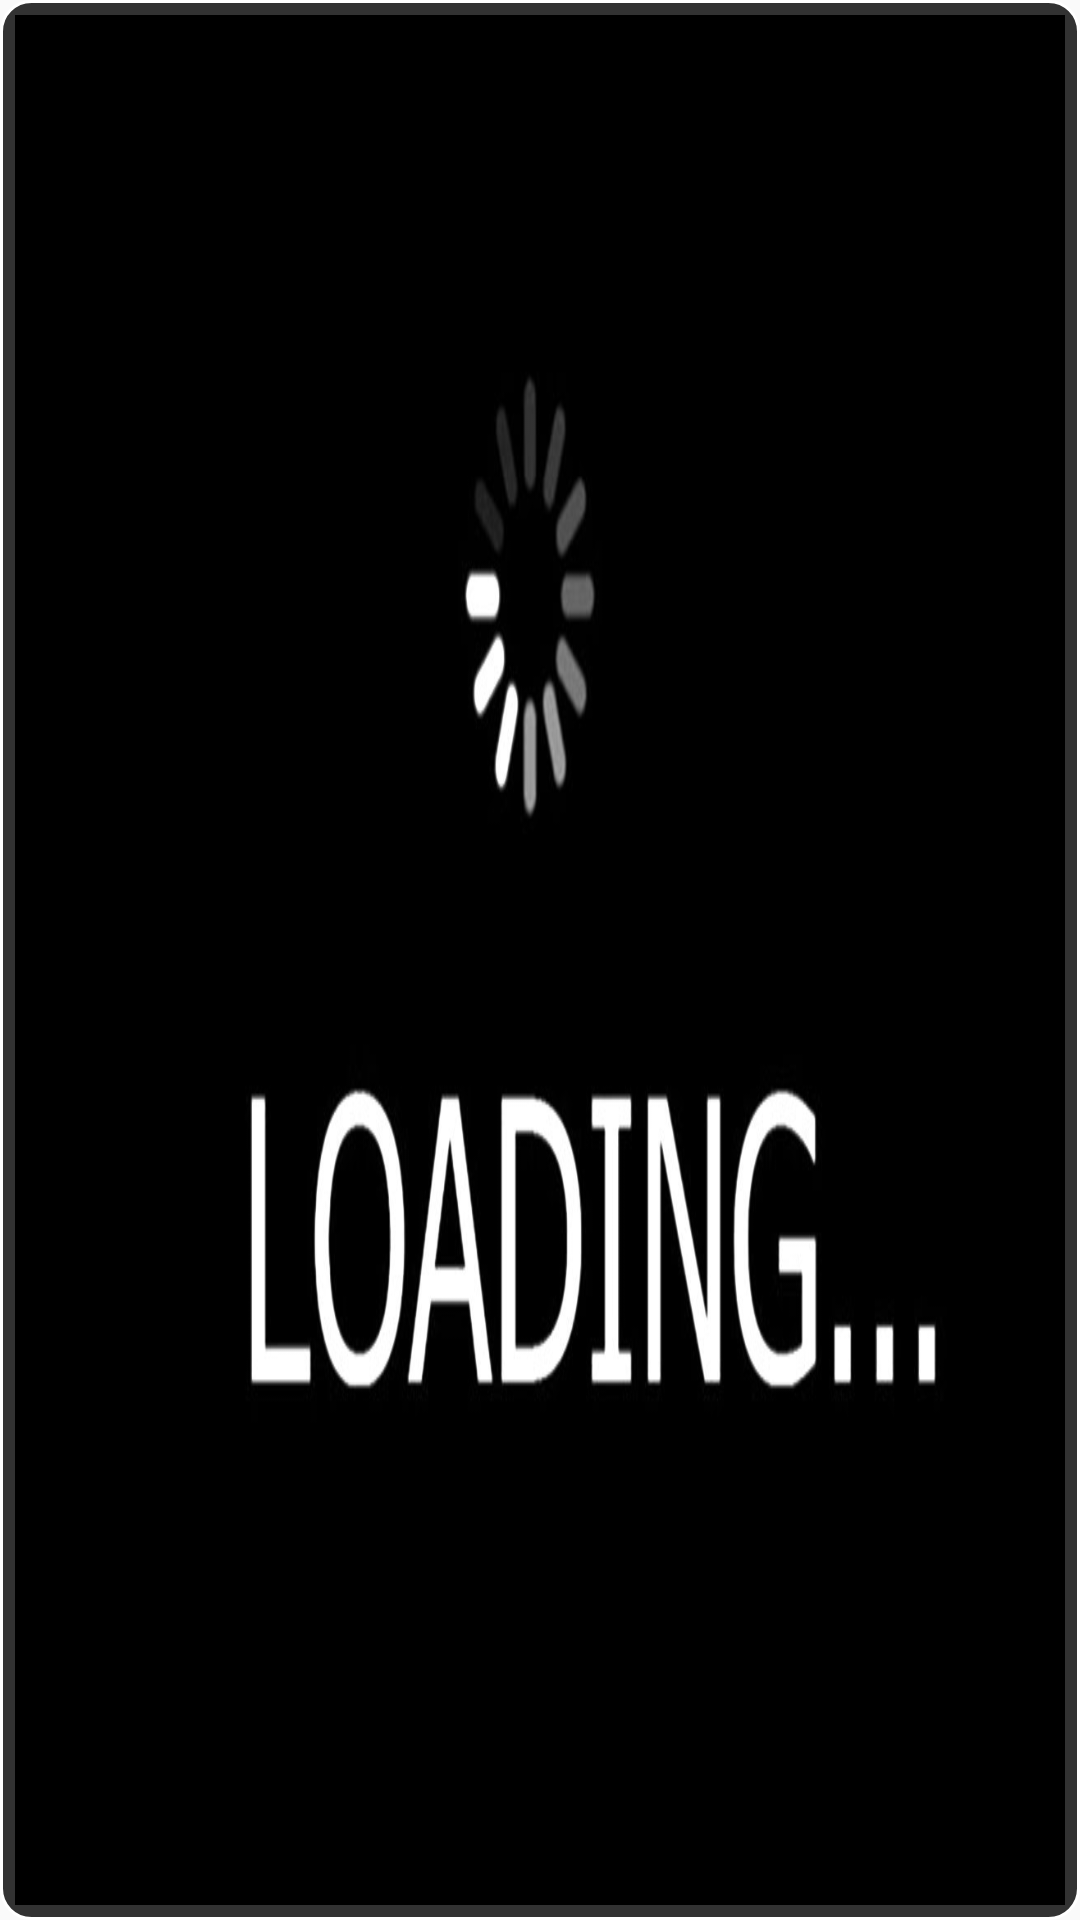

Write the Android layout XML for this screen, with the resource values it uses.
<!-- AndroidManifest.xml: application theme AppTheme -->
<!-- res/layout/image_list_items.xml -->
<?xml version="1.0" encoding="utf-8"?>
<androidx.constraintlayout.widget.ConstraintLayout xmlns:android="http://schemas.android.com/apk/res/android"
    android:id="@+id/recorded_linear_layout"
    android:layout_width="match_parent"
    android:layout_height="100dp"
    android:background="@drawable/button_popup"
    android:orientation="horizontal">

    <ImageView
        android:id="@+id/thumbnail"
        android:layout_width="match_parent"
        android:layout_height="match_parent"
        android:scaleType="fitXY"
        android:src="@drawable/maxresdefault" />
</androidx.constraintlayout.widget.ConstraintLayout>
<!-- resources referenced by this layout -->
<resources>
  <!-- drawable button_popup (drawable) -->
  <shape xmlns:android="http://schemas.android.com/apk/res/android"
      android:shape="rectangle">
      <solid android:color="@color/buttonBackground" />
      <stroke
          android:width="1dp"
          android:color="@color/white" />
      <corners android:radius="10dp" />
      <padding
          android:bottom="5dp"
          android:left="5dp"
          android:right="5dp"
          android:top="5dp" />
  </shape>
  <!-- drawable maxresdefault: jpg bitmap (drawable, 23840 bytes) -->
  <style name="AppTheme" parent="Theme.AppCompat.Light.NoActionBar">
          
          <item name="colorPrimary">@color/colorPrimary</item>
          <item name="colorPrimaryDark">@color/colorPrimaryDark</item>
          <item name="colorAccent">@color/colorAccent</item>
      </style>
  <color name="buttonBackground">#CC000000</color>
  <color name="white">#FFFFFF</color>
  <color name="colorPrimary">#008577</color>
  <color name="colorPrimaryDark">#00574B</color>
  <color name="colorAccent">#D81B60</color>
</resources>
